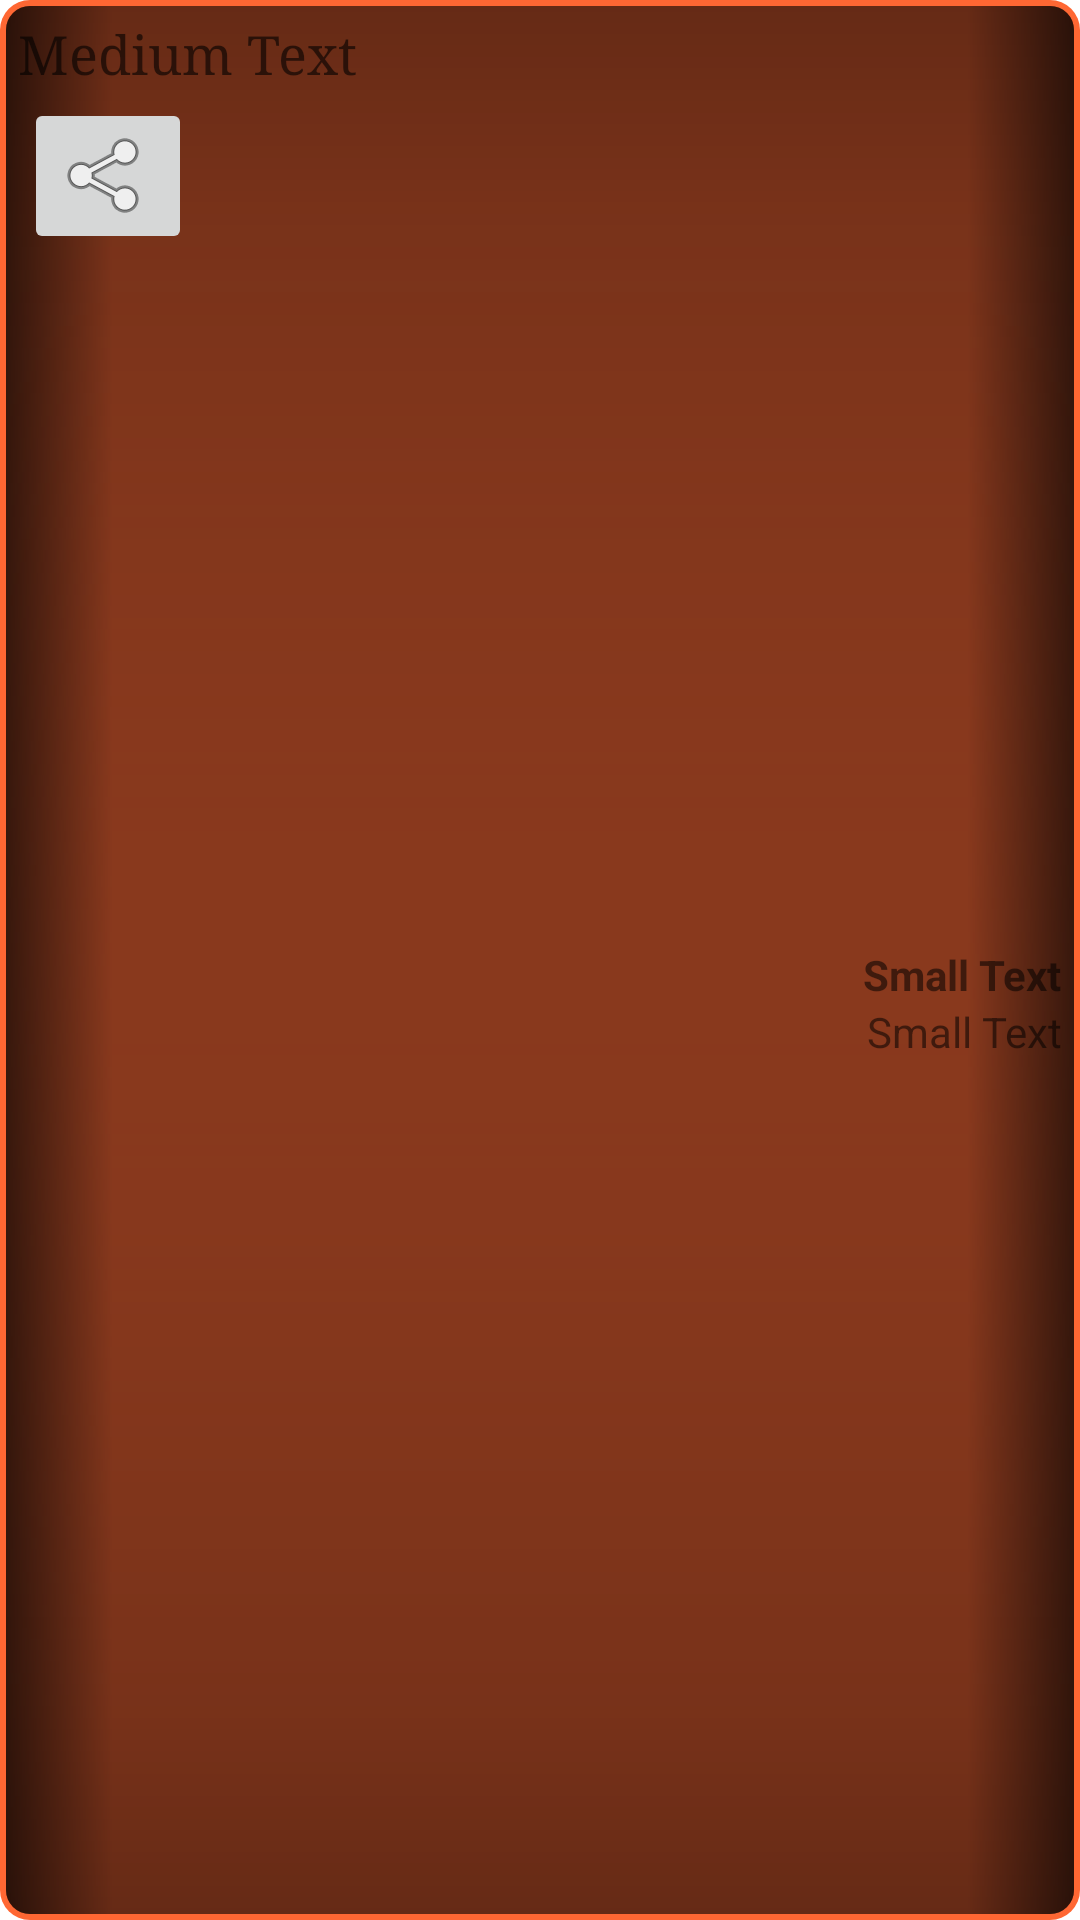

Android layout source for this screen:
<!-- AndroidManifest.xml: application theme AppTheme -->
<!-- res/layout/user_quote_item.xml -->
<?xml version="1.0" encoding="utf-8"?>
<LinearLayout xmlns:android="http://schemas.android.com/apk/res/android"
    android:id="@+id/UserQuote_contentLayout"
    android:layout_width="match_parent"
    android:layout_height="wrap_content"
    android:background="@drawable/quote_border_pink"
    android:minWidth="200dp"
    android:orientation="vertical"
    android:padding="@dimen/m3" >

    <TextView
        android:id="@+id/UserQuote_quoteText"
        style="@style/text_quotes"
        android:layout_width="wrap_content"
        android:layout_height="wrap_content"
        android:layout_marginLeft="@dimen/m3"
        android:layout_marginRight="@dimen/m3"
        android:layout_marginTop="@dimen/m3"
        android:text="Medium Text"
        android:textAppearance="?android:attr/textAppearanceMedium"
        android:typeface="serif" />

    <LinearLayout
        android:layout_width="match_parent"
        android:layout_height="match_parent"
        android:layout_marginTop="@dimen/m2"
        android:orientation="horizontal" >

        <ImageButton
            android:id="@+id/UserQuote_shareButton"
            android:layout_width="wrap_content"
            android:layout_height="wrap_content"
            android:layout_marginLeft="@dimen/m5"
            android:layout_marginTop="@dimen/m1"
            android:src="@android:drawable/ic_menu_share" />

        <LinearLayout
            android:layout_width="match_parent"
            android:layout_height="match_parent"
            android:gravity="right|center"
            android:orientation="vertical"
            android:layout_marginRight="3dp" >

            <TextView
                android:id="@+id/UserQuote_showTitle"
                style="@style/text_titles"
                android:layout_width="wrap_content"
                android:layout_height="wrap_content"
                android:text="Small Text"
                android:textAppearance="?android:attr/textAppearanceSmall"
                android:textStyle="bold" />

            <TextView
                android:id="@+id/UserQuote_seasonEpisodeText"
                style="@style/text_titles"
                android:layout_width="wrap_content"
                android:layout_height="wrap_content"
                android:text="Small Text"
                android:textAppearance="?android:attr/textAppearanceSmall" />

        </LinearLayout>

    </LinearLayout>

    <LinearLayout
        android:layout_width="match_parent"
        android:layout_height="wrap_content"
        android:orientation="vertical" >

        <TextView
            android:id="@+id/UserQuote_authorText"
            style="@style/text_quotes"
            android:layout_width="wrap_content"
            android:layout_height="wrap_content"
            android:text="Small Text"
            android:layout_marginLeft="5dp"
            android:textAppearance="?android:attr/textAppearanceSmall"
            android:textStyle="italic" />

    </LinearLayout>

</LinearLayout>
<!-- resources referenced by this layout -->
<resources>
  <dimen name="m1">1dp</dimen>
  <dimen name="m2">2dp</dimen>
  <dimen name="m3">3dp</dimen>
  <dimen name="m5">5dp</dimen>
  <!-- drawable quote_border_pink: vector/xml drawable (drawable, 2521 chars, omitted) -->
</resources>
